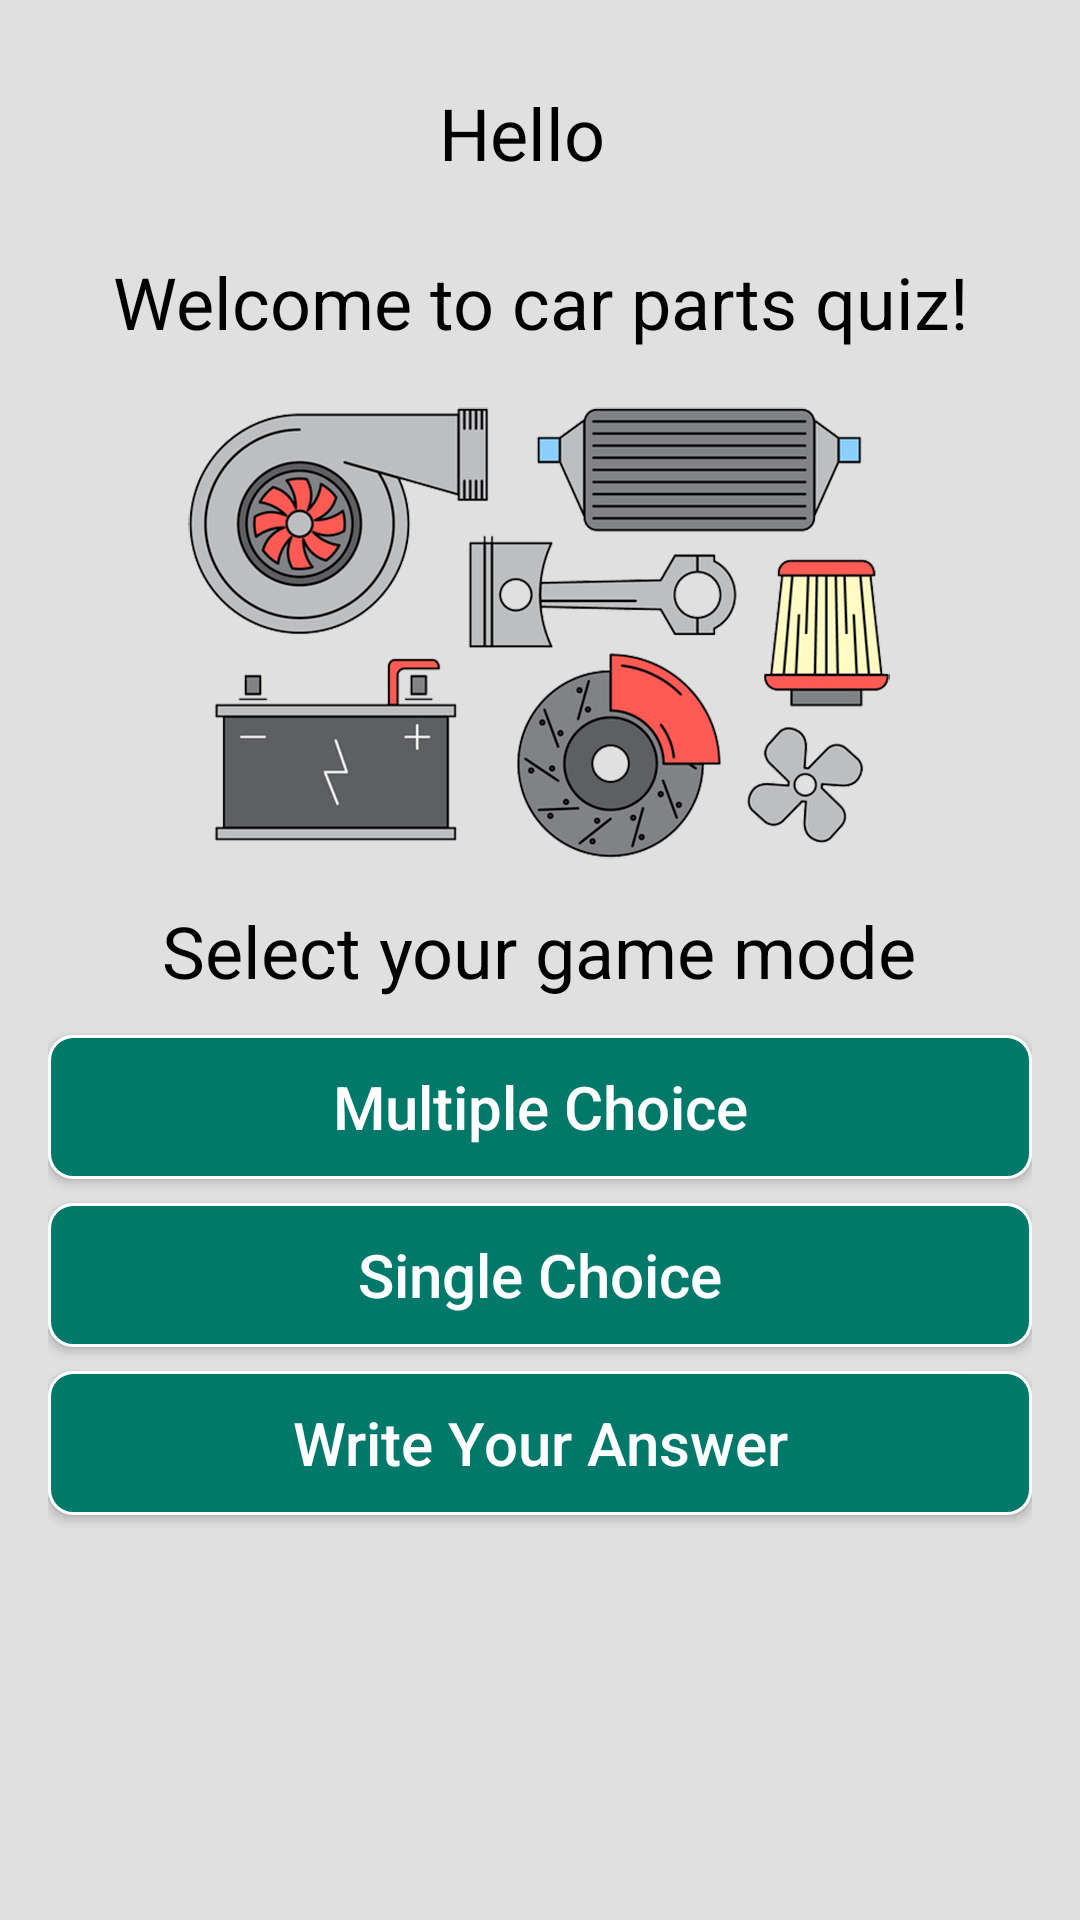

The Android layout XML behind this screen, and the referenced resources:
<!-- AndroidManifest.xml: application theme AppTheme -->
<!-- res/layout/activity_main_menu.xml -->
<?xml version="1.0" encoding="utf-8"?>
<ScrollView xmlns:android="http://schemas.android.com/apk/res/android"
    xmlns:tools="http://schemas.android.com/tools"
    style="@style/scroll_view_style"
    tools:context="com.example.android.mechanicsquiz.MainMenu">

    <LinearLayout xmlns:android="http://schemas.android.com/apk/res/android"
        xmlns:tools="http://schemas.android.com/tools"
        android:id="@+id/activity_main"
        style="@style/linear_layouts_style"
        tools:context="com.example.android.mechanicsquiz.MainMenu">

        <TextView
            android:id="@+id/welcome"
            style="@style/welcome_text_style"
            android:text="@string/hello" />

        <TextView
            android:id="@+id/welcome_to_car_parts_quiz"
            style="@style/welcome_text_style"
            android:text="@string/welcome" />

        <ImageView
            android:layout_width="wrap_content"
            android:layout_height="wrap_content"
            android:contentDescription="@string/content_description_main_menu"
            android:scaleType="centerCrop"
            android:src="@drawable/car_parts_logo" />

        <TextView
            style="@style/welcome_text_style"
            android:text="@string/choose" />

        <Button
            android:id="@+id/multiple_choice_button"
            style="@style/menu_buttons_style"
            android:text="@string/button_multiple_choice" />

        <Button
            android:id="@+id/single_choice_button"
            style="@style/menu_buttons_style"
            android:text="@string/button_one_option" />

        <Button
            android:id="@+id/write_your_answer_button"
            style="@style/menu_buttons_style"
            android:text="@string/button_written_answer" />


    </LinearLayout>
</ScrollView>
<!-- resources referenced by this layout -->
<resources>
  <!-- drawable car_parts_logo: png bitmap (drawable-hdpi, 100502 bytes) -->
  <string name="button_multiple_choice">Multiple Choice</string>
  <string name="button_one_option">Single Choice</string>
  <string name="button_written_answer">Write Your Answer</string>
  <string name="choose">Select your game mode</string>
  <string name="content_description_main_menu">Main menu image</string>
  <string name="hello">Hello \ </string>
  <string name="welcome">Welcome to car parts quiz!</string>
  <style name="linear_layouts_style">
          <item name="android:layout_width">match_parent</item>
          <item name="android:layout_height">match_parent</item>
          <item name="android:background">@color/backgroundColor</item>
          <item name="android:gravity">center</item>
          <item name="android:orientation">vertical</item>
          <item name="android:paddingBottom">@dimen/activity_vertical_margin</item>
          <item name="android:paddingLeft">@dimen/activity_horizontal_margin</item>
          <item name="android:paddingRight">@dimen/activity_horizontal_margin</item>
          <item name="android:paddingTop">@dimen/activity_vertical_margin</item>
  
      </style>
  <style name="menu_buttons_style">
          <item name="android:layout_marginBottom">8dp</item>
          <item name="android:textSize">20sp</item>
          <item name="android:gravity">center</item>
          <item name="android:inputType">textCapWords</item>
          <item name="android:layout_width">match_parent</item>
          <item name="android:layout_height">wrap_content</item>
          <item name="android:textColor">#FFFFFF</item>
          <item name="android:background">@drawable/my_other_buttons</item>
      </style>
  <style name="scroll_view_style">
          <item name="android:layout_width">match_parent</item>
          <item name="android:layout_height">match_parent</item>
          <item name="android:background">@color/backgroundColor</item>
      </style>
  <style name="welcome_text_style">
          <item name="android:layout_marginBottom">12dp</item>
          <item name="android:layout_marginTop">12dp</item>
          <item name="android:textSize">24sp</item>
          <item name="android:gravity">center</item>
          <item name="android:layout_width">wrap_content</item>
          <item name="android:layout_height">wrap_content</item>
          <item name="android:textColor">@color/textColor</item>
      </style>
  <style name="AppTheme" parent="Theme.AppCompat.Light.DarkActionBar">
          
          <item name="colorPrimary">@color/colorPrimary</item>
          <item name="colorPrimaryDark">@color/colorPrimaryDark</item>
          <item name="colorAccent">@color/colorAccent</item>
      </style>
  <color name="backgroundColor">#E0E0E0</color>
  <dimen name="activity_vertical_margin">16dp</dimen>
  <dimen name="activity_horizontal_margin">16dp</dimen>
  <!-- drawable my_other_buttons (drawable) -->
  <?xml version="1.0" encoding="utf-8"?>
  <selector xmlns:android="http://schemas.android.com/apk/res/android">
      <item android:state_pressed="true">
          <shape android:shape="rectangle">
              <corners android:radius="5dp" />
              <stroke android:width="1dp" android:color="#FFFFFF" />
              <gradient android:angle="-90" android:endColor="#00ACC1" android:startColor="#00897B" />
          </shape>
      </item>
      <item>
          <shape android:shape="rectangle">
              <corners android:radius="8dp" />
              <stroke android:width="1dp" android:color="#FFFFFF" />
              <gradient android:angle="-90" android:endColor="#00796B" android:startColor="#00796B" />
          </shape>
      </item>
  </selector>
  <color name="textColor">#000000</color>
  <color name="colorPrimary">#00897B</color>
  <color name="colorPrimaryDark">#004D40</color>
  <color name="colorAccent">#263238</color>
</resources>
